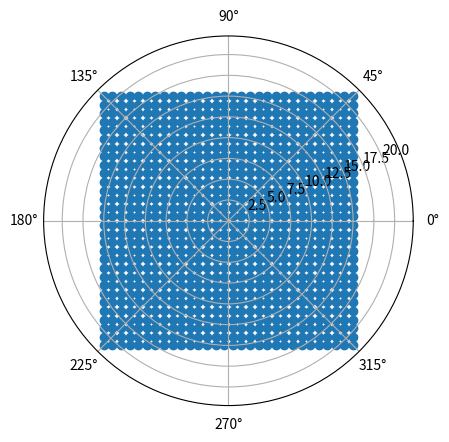

The script that saved this image:
#lookup table generator. See coordinate conversion algorithm document
#Author: Daniel Chu
import numpy
import matplotlib.pyplot as plt
LED_DISTANCE = 10#

##functions
##
##Math functions
def carteseian2Cylindrical(cartesianCoordinate):
    '''
    Take a cartesian coordinate (x,y,z) and convert it to a cylindrical coordinate (theta, r, h)
    where theta is in radians 
    
    :param cartesianCoordinate: 3D touple of x, y, z cartesian coordinate
    '''
    #theta = arctan2(y,x)
    #r = sqrt(x^2+y^2)
    #h = z
    x, y, z = cartesianCoordinate
    r = numpy.sqrt(x*x+y*y)
    theta = numpy.arctan2(y,x)#angle in radians
    return theta, r, z
    
def Cylindrical2Cartesian(clyindricalCoordinate):
    '''
    Convert a clyindrical coordinate into a cartesian coordingate,
    returns (x,y,z)
    
    :param clyindricalCoordinate: Clyindrical coordinate in the form (theta, r, h)
    '''
    theta, r, h = clyindricalCoordinate
    x = r * numpy.cos(theta)
    y = r * numpy.sin(theta)
    z = h
    return x, y, z
    
    
    
##LUT functions

##visual debug
def debugConvertSystem2DAndVisualize():
    '''
    Debug test for visual verification of cartesian => cylindrical conversion
    '''
    cartesianSize = 30#
    cartesianValues = numpy.linspace(-cartesianSize // 2, cartesianSize // 2, cartesianSize)
    coordList = []
    #convert the cartesian coords to polar ones
    for y in cartesianValues:
        for x in cartesianValues:
            theta, r, _ = carteseian2Cylindrical((x,y,0))
            coordList.append((theta, r))
    #make plot
    figure = plt.figure()
    ax = figure.add_subplot(111, projection="polar")
    thetas, rs = zip(*coordList)#pull out the coords into 2 lists for scatter plot useage
    ax.scatter(thetas, rs)
    plt.show()
    return coordList


##main
if __name__ == "__main__":
    debugConvertSystem2DAndVisualize()

    pass
